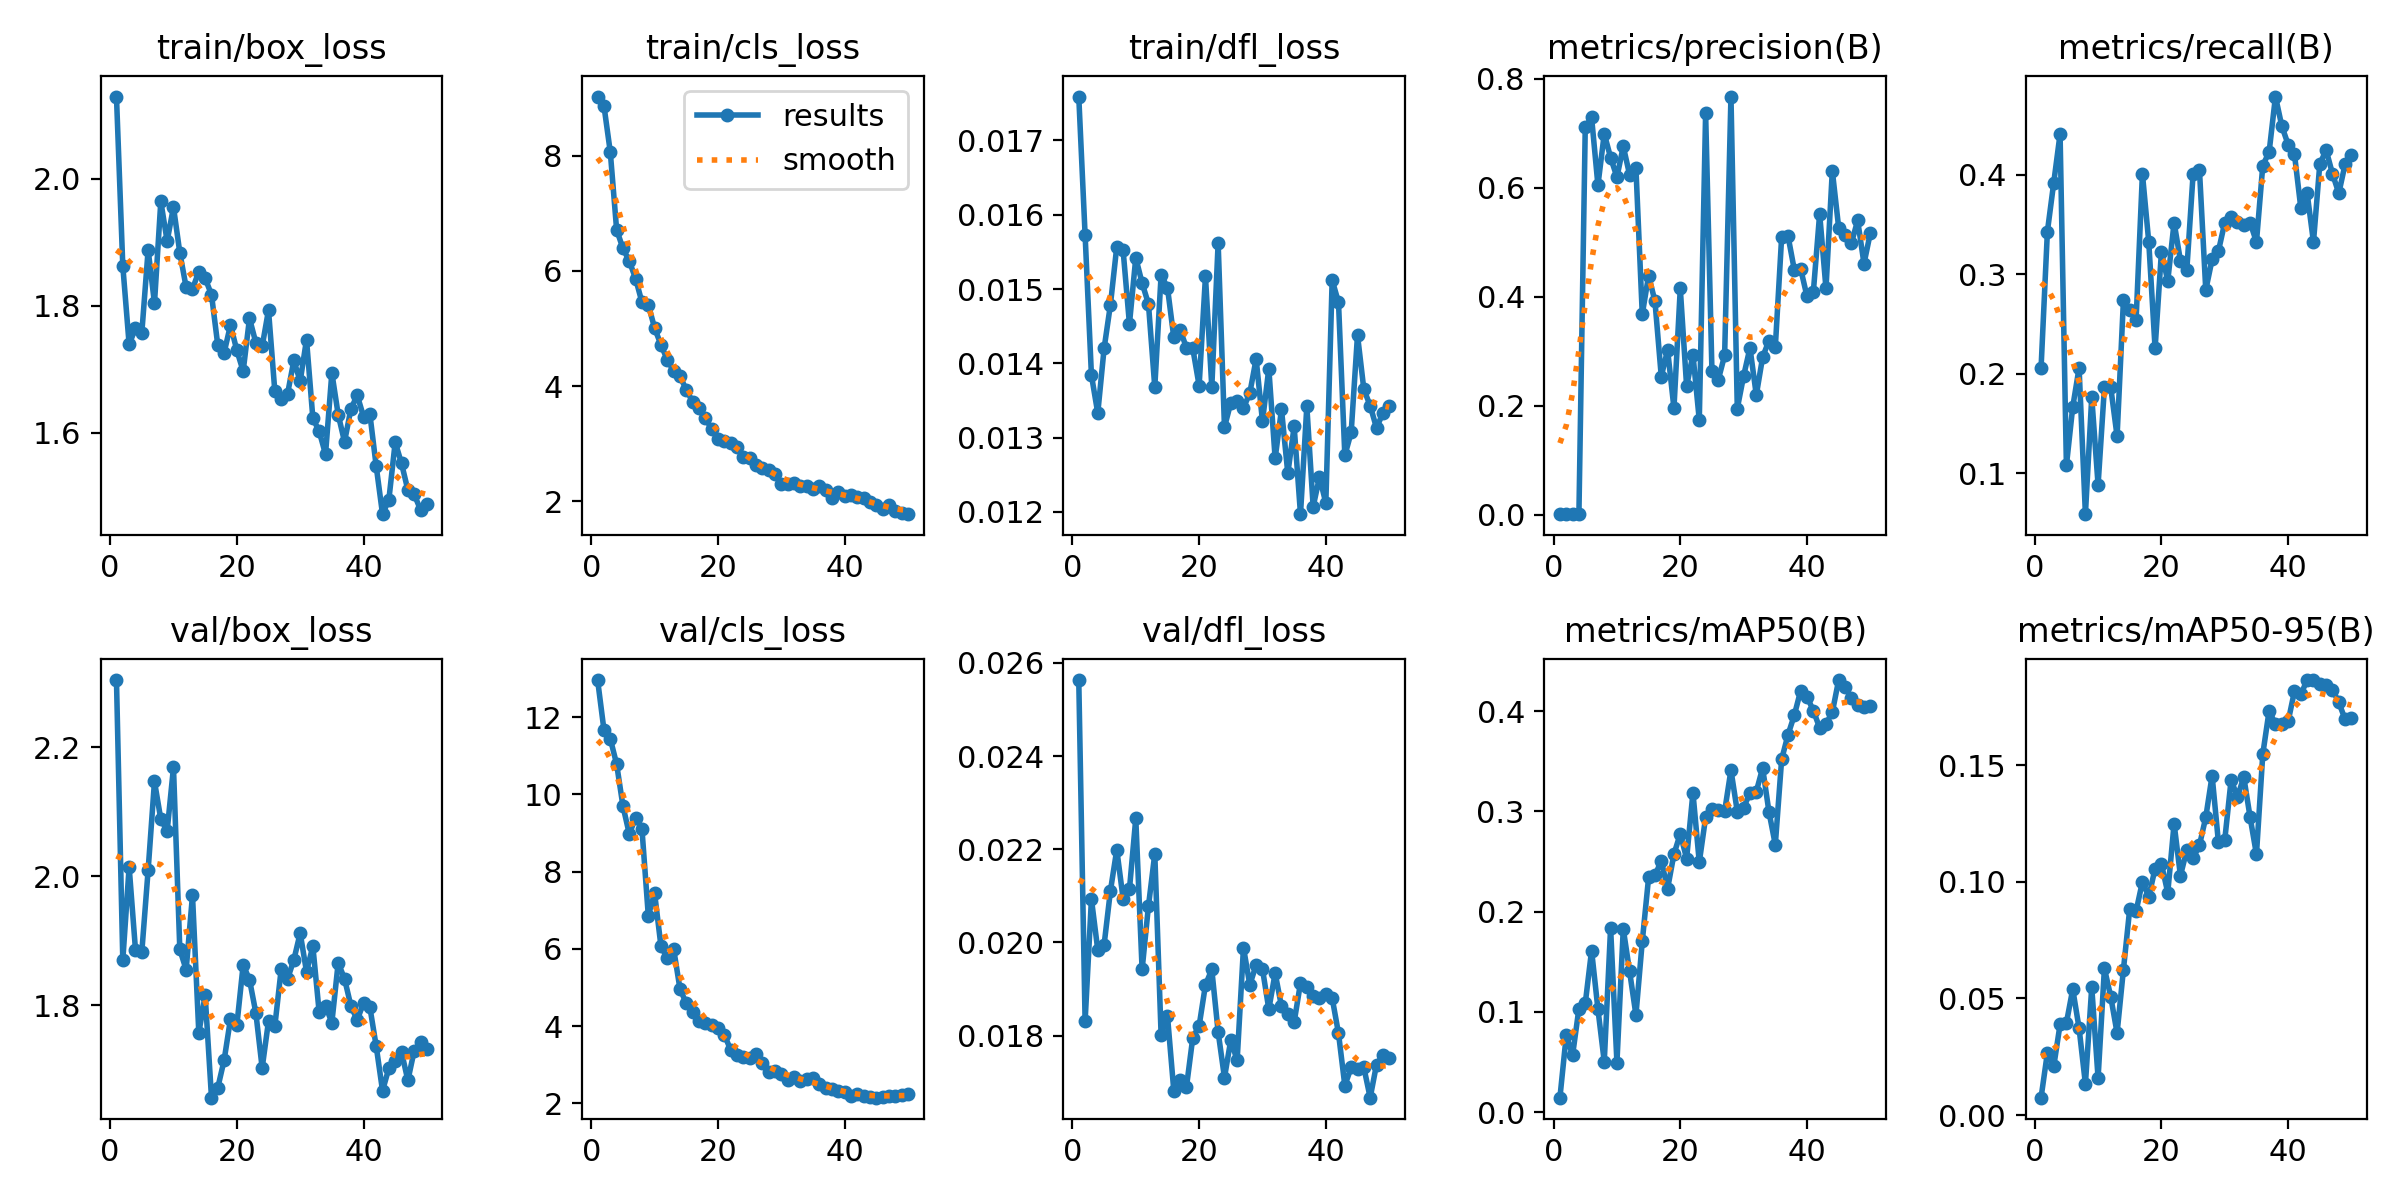

The file beside this chart, header and first rows:
epoch, time, train/box_loss, train/cls_loss, train/dfl_loss, metrics/precision(B), metrics/recall(B), metrics/mAP50(B), metrics/mAP50-95(B), val/box_loss, val/cls_loss, val/dfl_loss, lr/pg0, lr/pg1, lr/pg2
1, 74.07, 2.13, 9.023, 0.01759, 0.00081, 0.2059, 0.01433, 0.00747, 2.304, 12.96, 0.02563, 0.0003834, 0.0003834, 0.0003834
2, 146.7, 1.863, 8.863, 0.01573, 0.00165, 0.3431, 0.07641, 0.02675, 1.87, 11.67, 0.01831, 0.000768, 0.000768, 0.000768
3, 218.9, 1.739, 8.062, 0.01384, 0.00188, 0.3922, 0.05674, 0.02088, 2.014, 11.44, 0.02093, 0.001137, 0.001137, 0.001137
4, 275.5, 1.765, 6.713, 0.01333, 0.00185, 0.4412, 0.1033, 0.03885, 1.886, 10.78, 0.01984, 0.00149, 0.00149, 0.00149
5, 332.3, 1.757, 6.387, 0.0142, 0.711, 0.1078, 0.1084, 0.03952, 1.883, 9.696, 0.01995, 0.001535, 0.001535, 0.001535
6, 388.8, 1.888, 6.168, 0.01479, 0.7288, 0.1667, 0.1612, 0.054, 2.01, 8.976, 0.02111, 0.001502, 0.001502, 0.001502
7, 445.1, 1.804, 5.863, 0.01557, 0.6045, 0.2059, 0.1028, 0.03727, 2.147, 9.397, 0.02199, 0.001469, 0.001469, 0.001469
8, 501.5, 1.965, 5.452, 0.01552, 0.6989, 0.05882, 0.05026, 0.01338, 2.088, 9.102, 0.02094, 0.001436, 0.001436, 0.001436
9, 557.1, 1.902, 5.414, 0.01453, 0.6553, 0.1765, 0.1839, 0.05483, 2.07, 6.863, 0.02114, 0.001403, 0.001403, 0.001403
10, 613.1, 1.956, 5.005, 0.01542, 0.6194, 0.08824, 0.04933, 0.01587, 2.169, 7.438, 0.02266, 0.00137, 0.00137, 0.00137
11, 669, 1.884, 4.715, 0.01508, 0.6758, 0.1863, 0.1829, 0.06287, 1.887, 6.068, 0.01942, 0.001337, 0.001337, 0.001337
12, 724.6, 1.829, 4.456, 0.0148, 0.6238, 0.1863, 0.1404, 0.05073, 1.855, 5.76, 0.02078, 0.001304, 0.001304, 0.001304
13, 780.5, 1.827, 4.262, 0.01368, 0.6355, 0.1373, 0.09689, 0.03518, 1.971, 6.002, 0.0219, 0.001271, 0.001271, 0.001271
14, 837.1, 1.854, 4.167, 0.01519, 0.3677, 0.2738, 0.1703, 0.06232, 1.757, 4.965, 0.01801, 0.001238, 0.001238, 0.001238
15, 894.1, 1.843, 3.936, 0.01502, 0.4385, 0.264, 0.2341, 0.0885, 1.816, 4.59, 0.01843, 0.001205, 0.001205, 0.001205
16, 950.8, 1.818, 3.726, 0.01435, 0.3918, 0.2541, 0.2362, 0.0874, 1.657, 4.353, 0.01682, 0.001172, 0.001172, 0.001172
17, 1007, 1.738, 3.625, 0.01445, 0.2534, 0.4012, 0.2507, 0.1, 1.673, 4.129, 0.01704, 0.001139, 0.001139, 0.001139
18, 1063, 1.727, 3.451, 0.01421, 0.3023, 0.3326, 0.223, 0.09359, 1.716, 4.086, 0.0169, 0.001106, 0.001106, 0.001106
19, 1118, 1.77, 3.249, 0.0142, 0.1952, 0.2255, 0.2574, 0.1056, 1.779, 4.02, 0.01796, 0.001073, 0.001073, 0.001073
20, 1174, 1.73, 3.088, 0.0137, 0.415, 0.3228, 0.2778, 0.1076, 1.769, 3.944, 0.01821, 0.00104, 0.00104, 0.00104
21, 1230, 1.697, 3.04, 0.01517, 0.2356, 0.2934, 0.2531, 0.09531, 1.863, 3.781, 0.01909, 0.001007, 0.001007, 0.001007
22, 1287, 1.78, 3.01, 0.01368, 0.2936, 0.3522, 0.3187, 0.1249, 1.84, 3.385, 0.01942, 0.0009739, 0.0009739, 0.0009739
23, 1344, 1.742, 2.946, 0.01562, 0.1736, 0.3137, 0.2493, 0.1026, 1.789, 3.262, 0.01808, 0.0009409, 0.0009409, 0.0009409
24, 1403, 1.736, 2.774, 0.01314, 0.7363, 0.3039, 0.2942, 0.1135, 1.703, 3.21, 0.0171, 0.0009078, 0.0009078, 0.0009078
25, 1460, 1.793, 2.753, 0.01347, 0.2628, 0.4008, 0.3026, 0.1101, 1.776, 3.174, 0.01791, 0.0008748, 0.0008748, 0.0008748
26, 1518, 1.665, 2.627, 0.01349, 0.2476, 0.4054, 0.3017, 0.1156, 1.768, 3.279, 0.01747, 0.0008418, 0.0008418, 0.0008418
27, 1575, 1.654, 2.581, 0.0134, 0.2921, 0.2843, 0.3001, 0.1276, 1.856, 3.053, 0.01989, 0.0008088, 0.0008088, 0.0008088
28, 1631, 1.661, 2.54, 0.0136, 0.7672, 0.315, 0.3413, 0.1455, 1.841, 2.822, 0.01909, 0.0007758, 0.0007758, 0.0007758
29, 1688, 1.714, 2.479, 0.01406, 0.1946, 0.3235, 0.3, 0.1168, 1.871, 2.837, 0.01952, 0.0007428, 0.0007428, 0.0007428
30, 1744, 1.681, 2.299, 0.01322, 0.2545, 0.3522, 0.3038, 0.118, 1.912, 2.755, 0.01943, 0.0007098, 0.0007098, 0.0007098
31, 1801, 1.747, 2.294, 0.01393, 0.306, 0.3576, 0.3187, 0.1436, 1.852, 2.618, 0.01857, 0.0006768, 0.0006768, 0.0006768
32, 1857, 1.623, 2.319, 0.01272, 0.2195, 0.3529, 0.3199, 0.1364, 1.892, 2.683, 0.01934, 0.0006438, 0.0006438, 0.0006438
33, 1915, 1.602, 2.266, 0.01338, 0.2889, 0.3498, 0.3434, 0.1449, 1.789, 2.579, 0.01863, 0.0006108, 0.0006108, 0.0006108
34, 1971, 1.566, 2.262, 0.01252, 0.3193, 0.3522, 0.2996, 0.1276, 1.8, 2.626, 0.01847, 0.0005778, 0.0005778, 0.0005778
35, 2028, 1.695, 2.218, 0.01315, 0.307, 0.3326, 0.2668, 0.1117, 1.773, 2.66, 0.01829, 0.0005448, 0.0005448, 0.0005448
36, 2085, 1.629, 2.273, 0.01197, 0.5091, 0.4095, 0.352, 0.1547, 1.866, 2.5, 0.01913, 0.0005118, 0.0005118, 0.0005118
37, 2143, 1.586, 2.197, 0.01342, 0.5116, 0.4231, 0.3765, 0.1733, 1.841, 2.405, 0.01905, 0.0004788, 0.0004788, 0.0004788
38, 2201, 1.637, 2.06, 0.01207, 0.4493, 0.4789, 0.3961, 0.1675, 1.8, 2.361, 0.01885, 0.0004458, 0.0004458, 0.0004458
39, 2259, 1.659, 2.154, 0.01247, 0.4512, 0.4492, 0.4206, 0.1675, 1.777, 2.328, 0.01881, 0.0004127, 0.0004127, 0.0004127
40, 2316, 1.626, 2.093, 0.01212, 0.4006, 0.4306, 0.4146, 0.1687, 1.804, 2.283, 0.0189, 0.0003797, 0.0003797, 0.0003797
41, 2372, 1.63, 2.111, 0.01512, 0.4079, 0.4208, 0.4007, 0.1817, 1.798, 2.2, 0.01881, 0.0003467, 0.0003467, 0.0003467
42, 2429, 1.547, 2.08, 0.01482, 0.5519, 0.3669, 0.3835, 0.1803, 1.737, 2.239, 0.01805, 0.0003137, 0.0003137, 0.0003137
43, 2485, 1.472, 2.057, 0.01276, 0.415, 0.3816, 0.3874, 0.1865, 1.668, 2.203, 0.01693, 0.0002807, 0.0002807, 0.0002807
44, 2541, 1.495, 1.985, 0.01307, 0.631, 0.3326, 0.3991, 0.1863, 1.703, 2.161, 0.01732, 0.0002477, 0.0002477, 0.0002477
45, 2596, 1.585, 1.941, 0.01438, 0.5268, 0.411, 0.4312, 0.1846, 1.713, 2.148, 0.01729, 0.0002147, 0.0002147, 0.0002147
46, 2651, 1.552, 1.872, 0.01365, 0.5123, 0.425, 0.4247, 0.1845, 1.728, 2.157, 0.01732, 0.0001817, 0.0001817, 0.0001817
47, 2708, 1.51, 1.934, 0.01343, 0.4977, 0.4012, 0.413, 0.1824, 1.684, 2.197, 0.01667, 0.0001487, 0.0001487, 0.0001487
48, 2767, 1.503, 1.839, 0.01313, 0.5398, 0.3816, 0.4059, 0.1769, 1.73, 2.195, 0.01738, 0.0001157, 0.0001157, 0.0001157
49, 2824, 1.479, 1.802, 0.01333, 0.4606, 0.411, 0.4039, 0.1696, 1.744, 2.215, 0.01758, 8.26832e-05, 8.26832e-05, 8.26832e-05
50, 2880, 1.488, 1.777, 0.01343, 0.5168, 0.4201, 0.4055, 0.1701, 1.733, 2.238, 0.01752, 4.96766e-05, 4.96766e-05, 4.96766e-05
